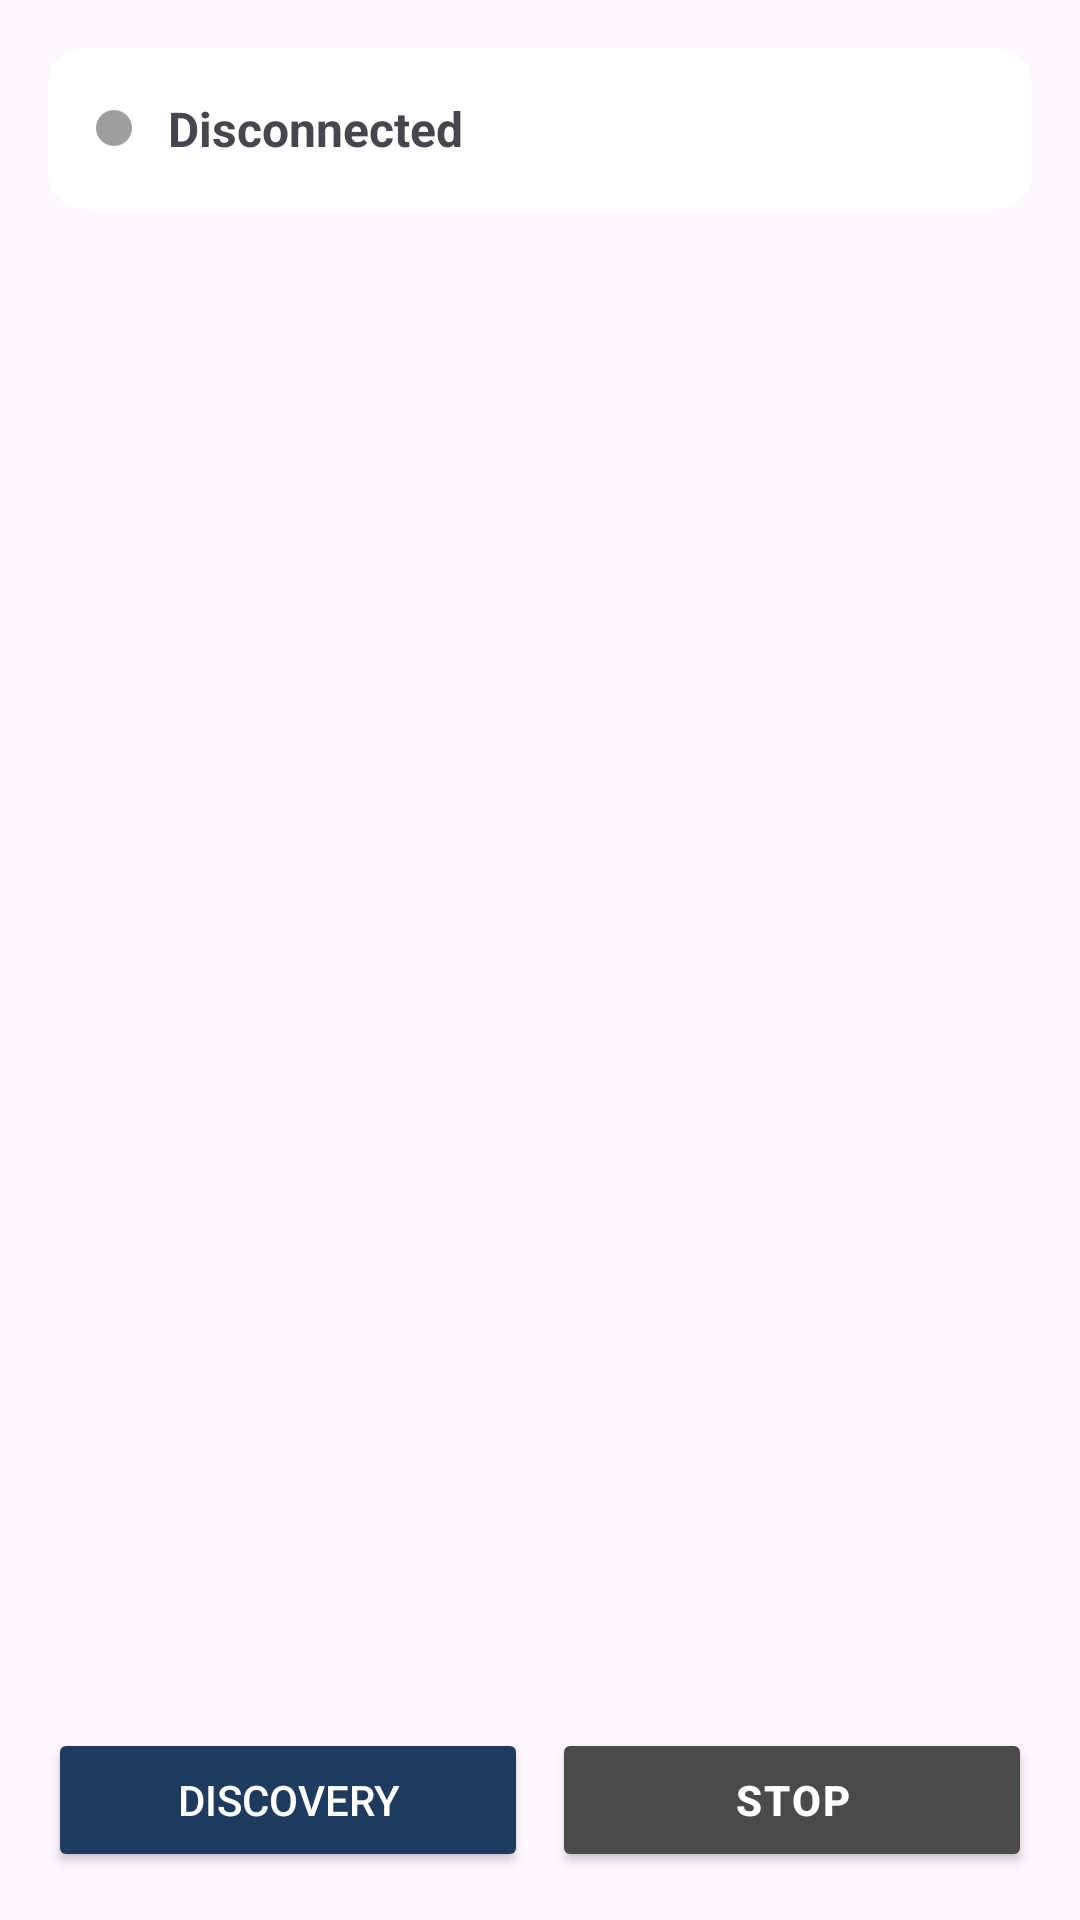

Write the Android layout XML for this screen, with the resource values it uses.
<!-- AndroidManifest.xml: application theme Theme.RFIDSampleV2 -->
<!-- res/layout/activity_bluetooth_connect.xml -->
<?xml version="1.0" encoding="utf-8"?>
<LinearLayout xmlns:android="http://schemas.android.com/apk/res/android"
    xmlns:app="http://schemas.android.com/apk/res-auto"
    xmlns:tools="http://schemas.android.com/tools"
    android:layout_width="match_parent"
    android:layout_height="match_parent"
    android:orientation="vertical"
    android:padding="16dp">

    
    <LinearLayout
        android:layout_width="match_parent"
        android:layout_height="wrap_content"
        android:background="@drawable/bg_status_card"
        android:orientation="horizontal"
        android:padding="16dp">

        <View
            android:id="@+id/statusIndicator"
            android:layout_width="12dp"
            android:layout_height="12dp"
            android:layout_gravity="center_vertical"
            android:background="@drawable/bg_status_dot"
            android:backgroundTint="@color/status_gray" />

        <TextView
            android:id="@+id/statusText"
            android:layout_width="wrap_content"
            android:layout_height="wrap_content"
            android:layout_marginStart="12dp"
            android:text="Disconnected"
            android:textSize="16sp"
            android:textStyle="bold" />

    </LinearLayout>

    
    <androidx.recyclerview.widget.RecyclerView
        android:id="@+id/recyclerView"
        android:layout_width="match_parent"
        android:layout_height="0dp"
        android:layout_marginTop="16dp"
        android:layout_weight="1"
        tools:listitem="@layout/item_bluetooth_device" />

    
    <LinearLayout
        android:layout_width="match_parent"
        android:layout_height="wrap_content"
        android:layout_marginTop="12dp"
        android:orientation="horizontal">

        <Button
            android:id="@+id/btnStart"
            android:layout_width="0dp"
            android:layout_height="48dp"
            android:layout_weight="1"
            android:insetTop="0dp"
            android:insetBottom="0dp"
            android:text="DISCOVERY"
            android:textColor="@android:color/white"
            app:backgroundTint="#1E3A5F"
            app:cornerRadius="4dp" />

        <Button
            android:id="@+id/btnStop"
            android:layout_width="0dp"
            android:layout_height="48dp"
            android:layout_marginStart="8dp"
            android:layout_weight="1"
            android:insetTop="0dp"
            android:insetBottom="0dp"
            android:letterSpacing="0.05"
            android:text="STOP"
            android:textColor="@android:color/white"
            android:textStyle="bold"
            app:backgroundTint="#4A4A4A"
            app:cornerRadius="4dp" />

    </LinearLayout>

</LinearLayout>
<!-- res/layout/item_bluetooth_device.xml (included above) -->
<?xml version="1.0" encoding="utf-8"?>
<androidx.cardview.widget.CardView xmlns:android="http://schemas.android.com/apk/res/android"
    xmlns:app="http://schemas.android.com/apk/res-auto"
    xmlns:tools="http://schemas.android.com/tools"
    android:layout_width="match_parent"
    android:layout_height="wrap_content"
    android:layout_marginHorizontal="4dp"
    android:layout_marginVertical="6dp"
    android:clickable="true"
    android:focusable="true"
    android:foreground="?attr/selectableItemBackground"
    app:cardCornerRadius="12dp"
    app:cardElevation="4dp">

    <LinearLayout
        android:layout_width="match_parent"
        android:layout_height="wrap_content"
        android:orientation="horizontal"
        android:padding="12dp">

        
        <ImageView
            android:layout_width="40dp"
            android:layout_height="40dp"
            android:layout_gravity="center_vertical"
            android:src="@drawable/ic_bluetooth_device"
            android:tint="@color/status_blue" />

        
        <LinearLayout
            android:layout_width="0dp"
            android:layout_height="wrap_content"
            android:layout_marginStart="12dp"
            android:layout_weight="1"
            android:orientation="vertical">

            <TextView
                android:id="@+id/tvName"
                android:layout_width="wrap_content"
                android:layout_height="wrap_content"
                android:textColor="@android:color/black"
                android:textSize="16sp"
                android:textStyle="bold"
                tools:text="RF88 Device" />

            <TextView
                android:id="@+id/tvAddress"
                android:layout_width="wrap_content"
                android:layout_height="wrap_content"
                android:layout_marginTop="2dp"
                android:textColor="@android:color/darker_gray"
                android:textSize="12sp"
                tools:text="00:11:22:33:44:55" />

        </LinearLayout>

    </LinearLayout>

</androidx.cardview.widget.CardView>
<!-- resources referenced by this layout -->
<resources>
  <!-- drawable bg_status_card (drawable) -->
  <?xml version="1.0" encoding="utf-8"?>
  <shape xmlns:android="http://schemas.android.com/apk/res/android">
      <solid android:color="#FFFFFF" />
      <corners android:radius="12dp" />
      <padding
          android:bottom="8dp"
          android:left="8dp"
          android:right="8dp"
          android:top="8dp" />
  </shape>
  <!-- drawable bg_status_dot (drawable) -->
  <?xml version="1.0" encoding="utf-8"?>
  <shape xmlns:android="http://schemas.android.com/apk/res/android"
      android:shape="oval">
  
      
      <solid android:color="#9E9E9E" />
  
      <size
          android:width="12dp"
          android:height="12dp" />
  </shape>
  <style name="Theme.RFIDSampleV2" parent="Base.Theme.RFIDSampleV2" />
  <style name="Base.Theme.RFIDSampleV2" parent="Theme.Material3.DayNight.NoActionBar">
          
          <item name="colorPrimary">@color/brand_primary</item>
          <item name="colorOnPrimary">@android:color/white</item>
  
          
          <item name="android:statusBarColor">@color/brand_primary_light</item>
  
          
          <item name="android:windowLightStatusBar">false</item>
          <item name="android:windowLightNavigationBar">true</item>
      </style>
  <color name="brand_primary">#FFB93920</color>
  <color name="brand_primary_light">#FFD9462A</color>
</resources>
